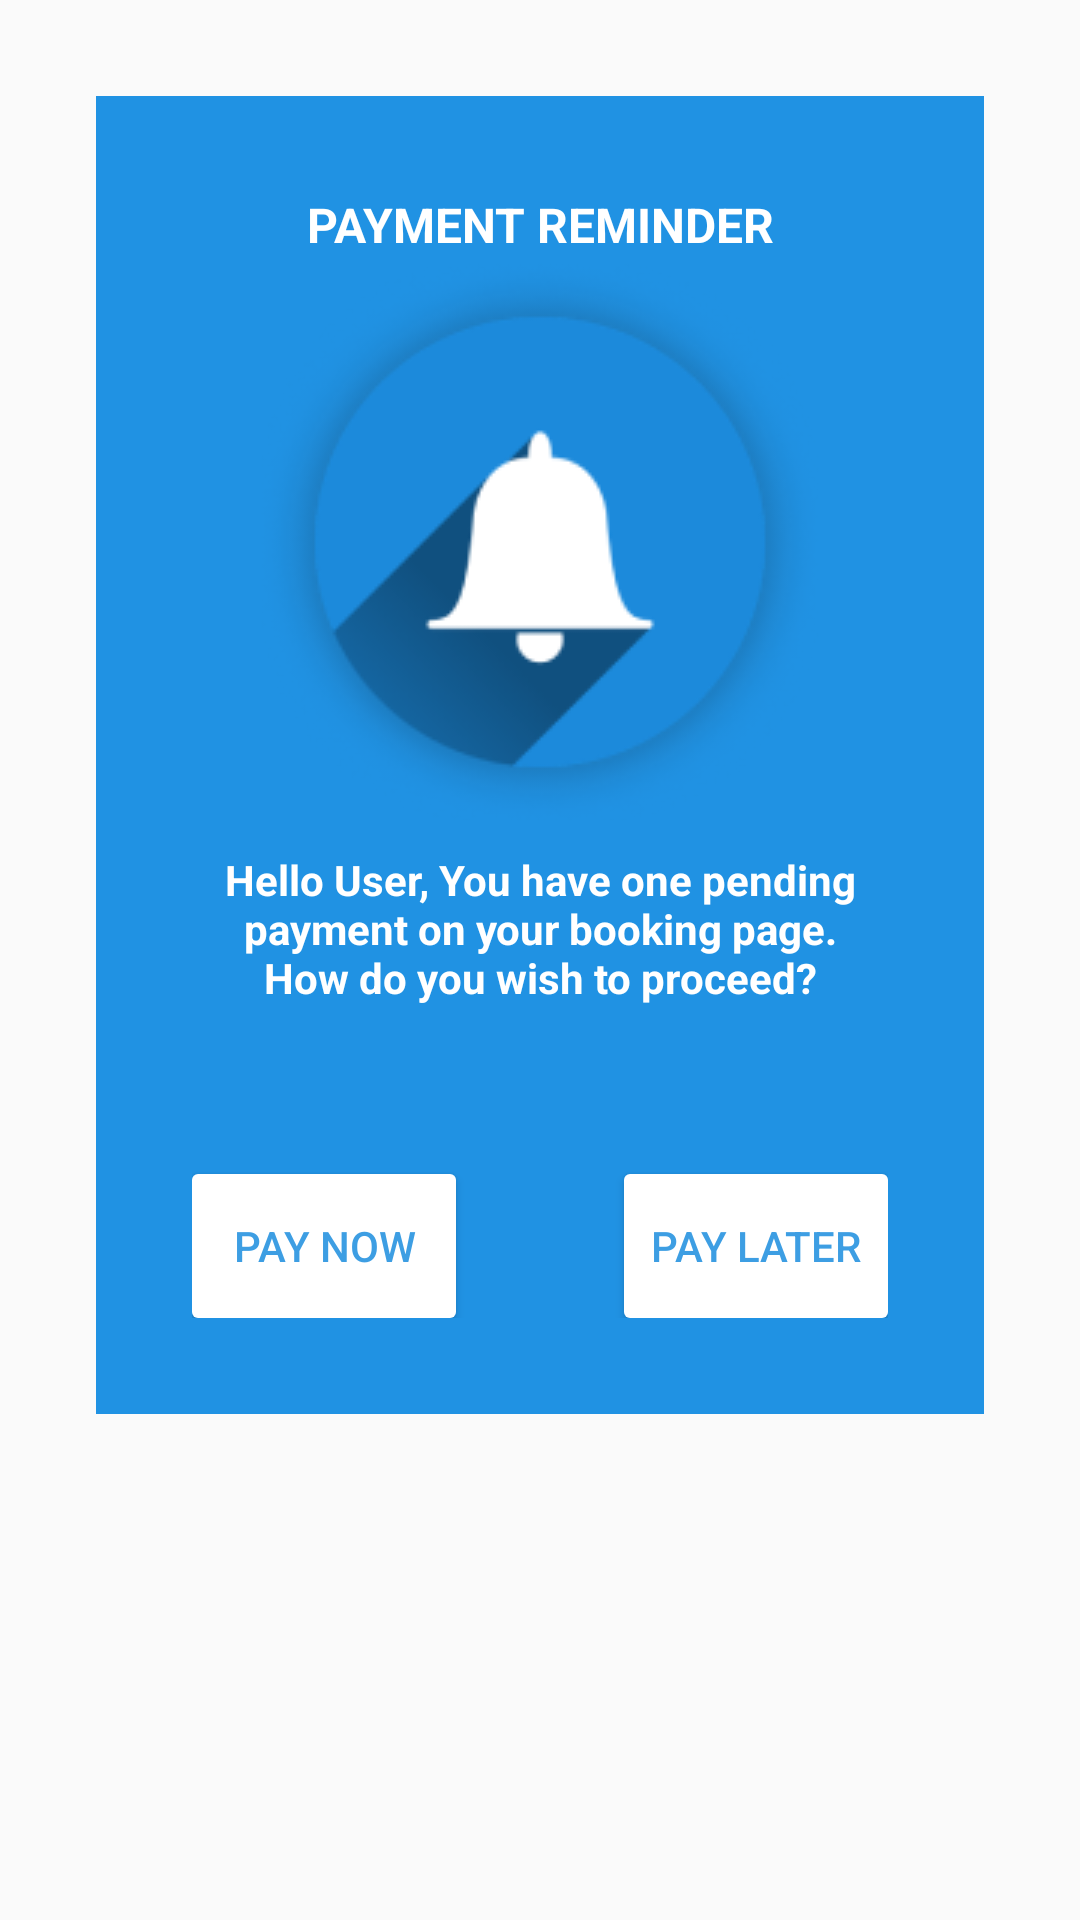

Layout XML and referenced resources for this Android screen:
<!-- AndroidManifest.xml: application theme AppTheme -->
<!-- res/layout/fragment_pending_payment_reminder.xml -->
<?xml version="1.0" encoding="utf-8"?>
<android.support.constraint.ConstraintLayout xmlns:android="http://schemas.android.com/apk/res/android"
    xmlns:app="http://schemas.android.com/apk/res-auto"
    xmlns:tools="http://schemas.android.com/tools"
    android:layout_width="match_parent"
    android:layout_height="match_parent"
    tools:context="ui.fragments.PendingPaymentReminderFragment">


    <LinearLayout xmlns:android="http://schemas.android.com/apk/res/android"
        android:layout_width="match_parent"
        android:layout_height="wrap_content"
        android:layout_margin="32dp"
        android:layout_marginEnd="8dp"
        android:layout_marginStart="8dp"
        android:layout_marginTop="64dp"
        android:background="@color/colorPrimaryDark"
        android:orientation="vertical"
        android:padding="32dp"
        app:layout_constraintEnd_toEndOf="parent"
        app:layout_constraintLeft_toLeftOf="parent"
        app:layout_constraintStart_toStartOf="parent"
        app:layout_constraintTop_toTopOf="parent">

        <TextView
            android:layout_width="match_parent"
            android:layout_height="wrap_content"
            android:text="PAYMENT REMINDER"
            android:textAlignment="center"
            android:textColor="@color/check_out_default"
            android:textSize="16dp"
            android:textStyle="bold" />

        <ImageView
            android:layout_width="wrap_content"
            android:layout_height="wrap_content"
            android:layout_gravity="center"
            android:src="@drawable/bell" />


        <LinearLayout
            android:layout_width="match_parent"
            android:layout_height="match_parent"
            android:gravity="center">


            <RelativeLayout
                android:layout_width="match_parent"
                android:layout_height="match_parent"
                android:layout_gravity="center">

                <TextView
                    android:id="@+id/payment_reminder"
                    android:layout_width="wrap_content"
                    android:layout_height="wrap_content"
                    android:text="Hello User,
You have one pending payment on your booking page. How do you wish to proceed?"
                    android:textColor="@color/check_out_default"
                    android:textAlignment="center"
                    android:textStyle="bold"
                    android:padding="8dp"
                    android:layout_marginBottom="24dp"/>

                <Button
                    android:id="@+id/pay_later_button"
                    android:layout_width="wrap_content"
                    android:layout_height="wrap_content"
                    android:layout_alignBottom="@+id/pay_now_button"
                    android:layout_alignParentEnd="true"
                    android:layout_alignParentRight="true"
                    android:layout_below="@+id/payment_reminder"
                    android:layout_marginTop="24dp"
                    android:background="@drawable/curved_corner_white"
                    android:padding="8dp"
                    android:text="PAY LATER"
                    android:textAlignment="center"
                    android:textColor="@color/check_out_blue" />

                <Button
                    android:id="@+id/pay_now_button"
                    android:layout_width="wrap_content"
                    android:layout_height="wrap_content"
                    android:layout_alignParentLeft="true"
                    android:layout_alignParentStart="true"
                    android:layout_below="@+id/payment_reminder"
                    android:layout_marginTop="24dp"
                    android:background="@drawable/curved_corner_white"
                    android:padding="10dp"
                    android:text="PAY NOW"
                    android:textAlignment="center"
                    android:textColor="@color/check_out_blue" />


            </RelativeLayout>


        </LinearLayout>

    </LinearLayout>


</android.support.constraint.ConstraintLayout>
<!-- resources referenced by this layout -->
<resources>
  <color name="check_out_blue">#3d9ee3</color>
  <color name="check_out_default">#fff</color>
  <color name="colorPrimaryDark">#2092E3</color>
  <!-- drawable bell: png bitmap (drawable, 15810 bytes) -->
  <!-- drawable curved_corner_white (drawable) -->
  <?xml version="1.0" encoding="utf-8"?>
  <shape xmlns:android="http://schemas.android.com/apk/res/android">
      <solid android:color="#ffff" />
      <size android:height="30dp"/>
      <corners android:radius="2dp" />
  </shape>
  <style name="AppTheme" parent="Base.Theme.AppCompat.Light.DarkActionBar">
          
          <item name="colorPrimary">@color/colorPrimary</item>
          <item name="colorPrimaryDark">@color/colorPrimaryDark</item>
          <item name="colorAccent">@color/colorAccent</item>
          <item name="android:textViewStyle">@style/AppTheme.Widget.TextView</item>
      </style>
  <color name="colorPrimary">#3D9EE3</color>
  <color name="colorAccent">#F9B202</color>
  <style name="AppTheme.Widget.TextView" parent="android:Widget.Holo.Light.TextView">
          <item name="fontPath">fonts/Lato-Black.ttf</item>
      </style>
</resources>
